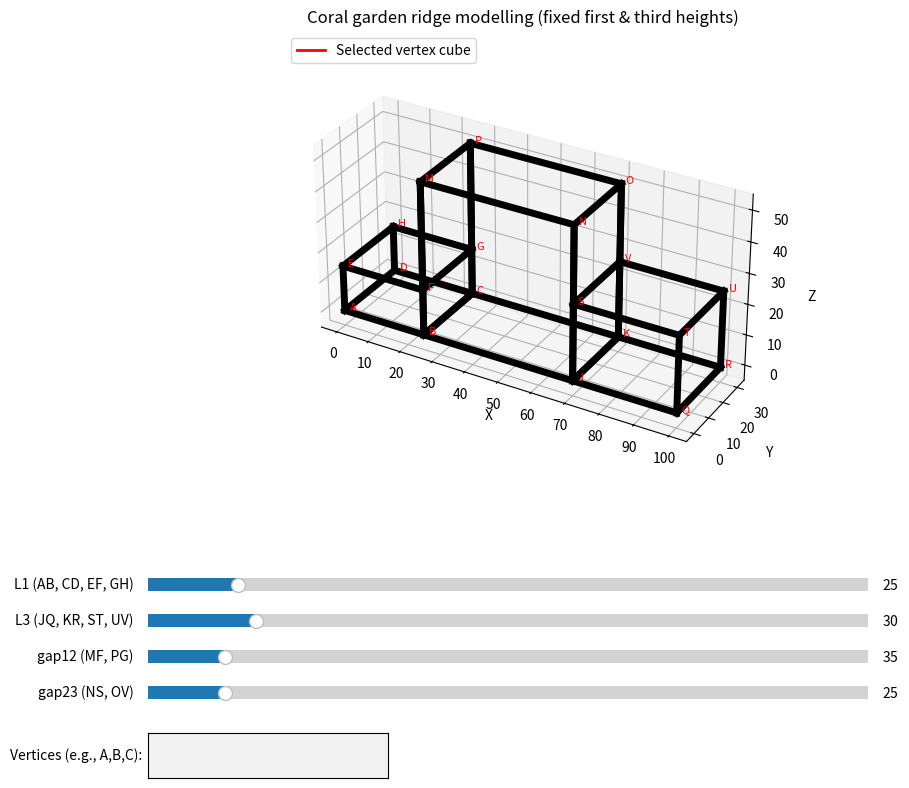

The matplotlib source for this figure:
import matplotlib.pyplot as plt
from matplotlib.widgets import Slider, TextBox
from mpl_toolkits.mplot3d import Axes3D
import numpy as np
from matplotlib.lines import Line2D

# Fixed heights
h1 = 15.0          # first cuboid height (FB, DC)
H3 = 25.0          # third cuboid height (SJ, KV)

# Fixed length of second cuboid
L2 = 45.0

# Initial values for the four groups
L1_init = 25.0     # AB, CD, EF, GH
L3_init = 30.0     # JQ, KR, ST, UV
gap12_init = 35.0  # MF, PG
gap23_init = 25.0  # NS, OV (must be gap12 - 10)

# Global variable for selected vertices (list of letters)
selected_vertices = []

def compute_points(L1, L3, gap12, gap23):
    # Enforce relationship
    if abs(gap12 - gap23 - 10) > 1e-6:
        gap12 = gap23 + 10
    H2 = h1 + gap12   # second cuboid height
    points = {
        'A': (0, 0, 0),
        'B': (L1, 0, 0),
        'C': (L1, 30, 0),
        'D': (0, 30, 0),
        'E': (0, 0, h1),
        'F': (L1, 0, h1),
        'G': (L1, 30, h1),
        'H': (0, 30, h1),
        'J': (L1 + L2, 0, 0),
        'K': (L1 + L2, 30, 0),
        'M': (L1, 0, H2),
        'N': (L1 + L2, 0, H2),
        'O': (L1 + L2, 30, H2),
        'P': (L1, 30, H2),
        'Q': (L1 + L2 + L3, 0, 0),
        'R': (L1 + L2 + L3, 30, 0),
        'S': (L1 + L2, 0, H3),
        'T': (L1 + L2 + L3, 0, H3),
        'U': (L1 + L2 + L3, 30, H3),
        'V': (L1 + L2, 30, H3)
    }
    return points

# Define edges
edges = [
    ('A','B'), ('B','C'), ('C','D'), ('D','A'),
    ('E','F'), ('F','G'), ('G','H'), ('H','E'),
    ('A','E'), ('B','F'), ('C','G'), ('D','H'),
    ('B','J'), ('J','K'), ('K','C'), ('C','B'),
    ('M','N'), ('N','O'), ('O','P'), ('P','M'),
    ('B','M'), ('J','N'), ('K','O'), ('C','P'),
    ('J','Q'), ('Q','R'), ('R','K'), ('K','J'),
    ('S','T'), ('T','U'), ('U','V'), ('V','S'),
    ('J','S'), ('Q','T'), ('R','U'), ('K','V'),
    ('M','F'), ('P','G'), ('N','S'), ('O','V')
]

# Set up plot
fig = plt.figure(figsize=(12, 9))
ax = fig.add_subplot(111, projection='3d')
plt.subplots_adjust(bottom=0.35)

# Initial points
points = compute_points(L1_init, L3_init, gap12_init, gap23_init)

def draw_box(corner1, corner2, color='red', linewidth=3):
    """Draw a wireframe box from corner1 to corner2 (axis-aligned)."""
    x1, y1, z1 = corner1
    x2, y2, z2 = corner2
    v = [
        (x1, y1, z1),
        (x2, y1, z1),
        (x2, y2, z1),
        (x1, y2, z1),
        (x1, y1, z2),
        (x2, y1, z2),
        (x2, y2, z2),
        (x1, y2, z2)
    ]
    edges_box = [
        (0,1), (1,2), (2,3), (3,0),
        (4,5), (5,6), (6,7), (7,4),
        (0,4), (1,5), (2,6), (3,7)
    ]
    for e in edges_box:
        ax.plot3D(*zip(v[e[0]], v[e[1]]), color=color, linewidth=linewidth)

def plot_cuboids(points):
    ax.clear()
    # Draw main structure edges
    for edge in edges:
        p1 = points[edge[0]]
        p2 = points[edge[1]]
        ax.plot3D(*zip(p1, p2), color='black', linewidth=5)

    # Label vertices
    for label, coord in points.items():
        ax.text(*coord, f'  {label}', fontsize=8, color='red')

    # Determine bounds for each cuboid
    L1 = points['B'][0]  # B's x
    L3 = points['Q'][0] - points['J'][0]  # Q.x - J.x
    H2 = points['M'][2]  # M's z
    bounds1 = (0, L1, 0, 30, 0, h1)
    bounds2 = (L1, L1+L2, 0, 30, 0, H2)
    bounds3 = (L1+L2, L1+L2+L3, 0, 30, 0, H3)

    # Map each vertex to its cuboid
    vertex_to_cuboid = {
        'A': 1, 'B': 2, 'C': 2, 'D': 1,
        'E': 1, 'F': 1, 'G': 1, 'H': 1,
        'J': 2, 'K': 2,
        'M': 2, 'N': 2, 'O': 2, 'P': 2,
        'Q': 3, 'R': 3,
        'S': 3, 'T': 3, 'U': 3, 'V': 3
    }

    # Draw cubes for all selected vertices (all red now)
    for vertex in selected_vertices:
        if vertex not in points:
            continue
        vx, vy, vz = points[vertex]
        cuboid = vertex_to_cuboid.get(vertex)
        if cuboid == 1:
            xmin, xmax, ymin, ymax, zmin, zmax = bounds1
        elif cuboid == 2:
            xmin, xmax, ymin, ymax, zmin, zmax = bounds2
        elif cuboid == 3:
            xmin, xmax, ymin, ymax, zmin, zmax = bounds3
        else:
            continue

        def get_dir(val, minv, maxv):
            if abs(val - minv) < 1e-6:
                return '+'
            elif abs(val - maxv) < 1e-6:
                return '-'
            else:
                return None

        dx = get_dir(vx, xmin, xmax)
        dy = get_dir(vy, ymin, ymax)
        dz = get_dir(vz, zmin, zmax)

        if dx == '+':
            x2 = min(vx + 10, xmax)
            x1 = vx
        else:
            x1 = max(vx - 10, xmin)
            x2 = vx

        if dy == '+':
            y2 = min(vy + 10, ymax)
            y1 = vy
        else:
            y1 = max(vy - 10, ymin)
            y2 = vy

        if dz == '+':
            z2 = min(vz + 10, zmax)
            z1 = vz
        else:
            z1 = max(vz - 10, zmin)
            z2 = vz

        # Always red
        draw_box((x1, y1, z1), (x2, y2, z2), color='red')
        ax.scatter(vx, vy, vz, color='red', s=50, zorder=10)

    # Add legend for the red cubes
    legend_elements = [Line2D([0], [0], color='red', lw=2, label='Selected vertex cube')]
    ax.legend(handles=legend_elements, loc='upper left')

    # Axes labels
    ax.set_xlabel('X')
    ax.set_ylabel('Y')
    ax.set_zlabel('Z')
    ax.set_title('Coral garden ridge modelling (fixed first & third heights)')

    # Determine global bounds for display
    xs = [coord[0] for coord in points.values()]
    ys = [coord[1] for coord in points.values()]
    zs = [coord[2] for coord in points.values()]
    xmin, xmax = min(xs), max(xs)
    ymin, ymax = min(ys), max(ys)
    zmin, zmax = min(zs), max(zs)

    margin = 5
    ax.set_xlim(xmin - margin, xmax + margin)
    ax.set_ylim(ymin - margin, ymax + margin)
    ax.set_zlim(zmin - margin, zmax + margin)

    ax.set_xticks(np.arange(0, xmax + 10, 10))
    ax.set_yticks(np.arange(0, 40, 10))
    ax.set_zticks(np.arange(0, max(zs) + 10, 10))

    ax.set_box_aspect((xmax - xmin, ymax - ymin, zmax - zmin))

    plt.draw()

plot_cuboids(points)

# Create sliders
axcolor = 'lightgoldenrodyellow'
ax_L1 = plt.axes([0.2, 0.25, 0.6, 0.03], facecolor=axcolor)
ax_L3 = plt.axes([0.2, 0.21, 0.6, 0.03], facecolor=axcolor)
ax_gap12 = plt.axes([0.2, 0.17, 0.6, 0.03], facecolor=axcolor)
ax_gap23 = plt.axes([0.2, 0.13, 0.6, 0.03], facecolor=axcolor)

sli_L1 = Slider(ax_L1, 'L1 (AB, CD, EF, GH)', 0, 200, valinit=L1_init)
sli_L3 = Slider(ax_L3, 'L3 (JQ, KR, ST, UV)', 0, 200, valinit=L3_init)
sli_gap12 = Slider(ax_gap12, 'gap12 (MF, PG)', 20, 160, valinit=gap12_init)
sli_gap23 = Slider(ax_gap23, 'gap23 (NS, OV)', 10, 150, valinit=gap23_init)

# Text box for vertex selection (multiple allowed)
ax_text = plt.axes([0.2, 0.05, 0.2, 0.05])
text_box = TextBox(ax_text, 'Vertices (e.g., A,B,C): ', initial='')

# Update function with coupled sliders
def update(val):
    global points
    new_gap12 = sli_gap12.val
    new_gap23 = sli_gap23.val
    
    # Enforce gap12 = gap23 + 10
    if abs(new_gap12 - new_gap23 - 10) > 0.1:
        if val == sli_gap12:
            new_gap23 = new_gap12 - 10
            if new_gap23 < 10:
                new_gap23 = 10
                new_gap12 = new_gap23 + 10
            elif new_gap23 > 150:
                new_gap23 = 150
                new_gap12 = new_gap23 + 10
            sli_gap23.set_val(new_gap23)
        elif val == sli_gap23:
            new_gap12 = new_gap23 + 10
            if new_gap12 < 20:
                new_gap12 = 20
                new_gap23 = new_gap12 - 10
            elif new_gap12 > 160:
                new_gap12 = 160
                new_gap23 = new_gap12 - 10
            sli_gap12.set_val(new_gap12)
        else:
            if new_gap12 < new_gap23 + 10:
                new_gap12 = new_gap23 + 10
                sli_gap12.set_val(new_gap12)
            elif new_gap12 > new_gap23 + 10:
                new_gap23 = new_gap12 - 10
                sli_gap23.set_val(new_gap23)
    else:
        new_gap12 = sli_gap12.val
        new_gap23 = sli_gap23.val

    L1 = sli_L1.val
    L3 = sli_L3.val
    points = compute_points(L1, L3, new_gap12, new_gap23)
    plot_cuboids(points)
    AQ = L1 + L2 + L3
    print(f"AQ = {AQ:.1f}, DR = {AQ:.1f}, H2 = {h1+new_gap12:.1f}")

def submit_vertices(text):
    global selected_vertices
    text = text.strip()
    if not text:
        selected_vertices = []
    else:
        parts = [p.strip().upper() for p in text.split(',')]
        valid = []
        for p in parts:
            if p in points:
                valid.append(p)
            else:
                print(f"Invalid vertex: {p}. Ignored.")
        selected_vertices = valid
    plot_cuboids(points)

text_box.on_submit(submit_vertices)

sli_L1.on_changed(update)
sli_L3.on_changed(update)
sli_gap12.on_changed(update)
sli_gap23.on_changed(update)

plt.show()
